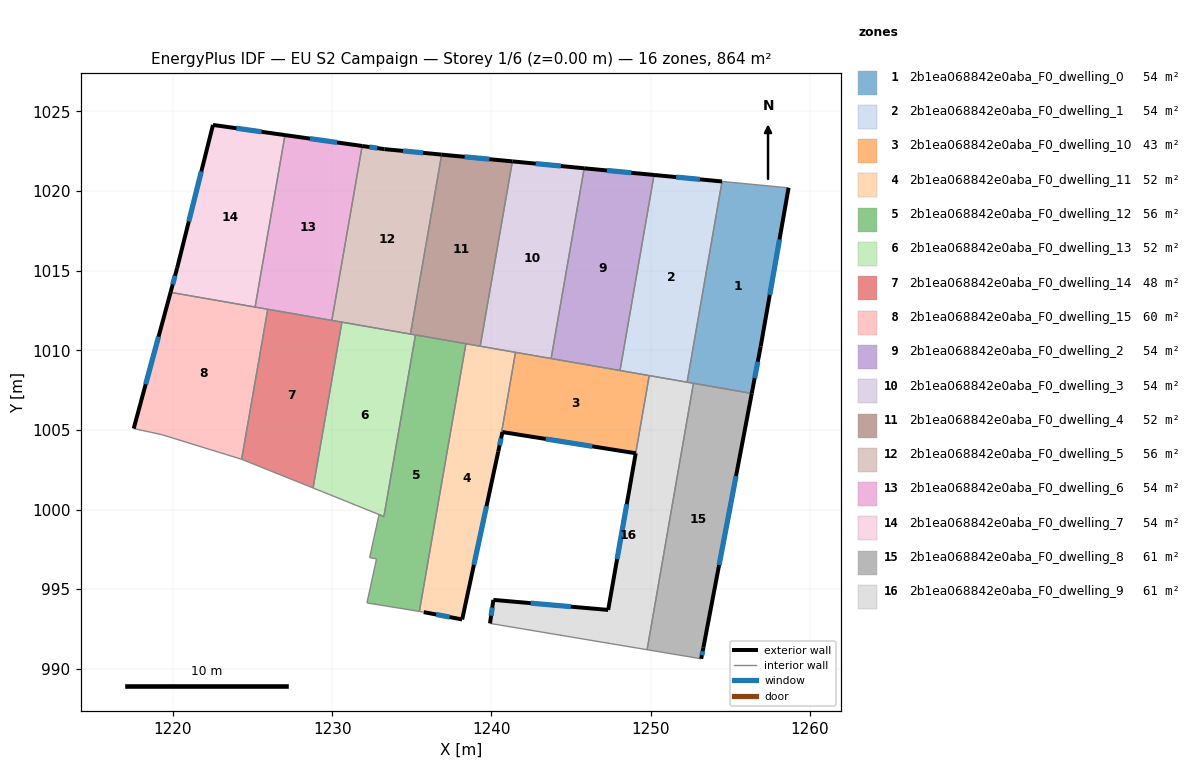
=== STOREY PLAN SPEC (per zone: floor XY polygon, exterior-wall plan segments, windows/doors) ===
zone 1: 2b1ea068842e0aba_F0_dwelling_0  (54.0 m²)
  floor: (1258.66, 1020.20) (1256.91, 1010.24) (1256.35, 1007.29) (1252.29, 1008.00) (1254.48, 1020.60)
  exterior wall: (1256.91, 1010.24) – (1258.66, 1020.20)  [10.1 m]
    window: (1257.48, 1013.48) – (1258.09, 1016.96)  [3.7 m²]
  exterior wall: (1256.35, 1007.29) – (1256.91, 1010.24)  [3.0 m]
    window: (1256.53, 1008.25) – (1256.73, 1009.28)  [1.1 m²]
  interior walls: 4
zone 2: 2b1ea068842e0aba_F0_dwelling_1  (54.0 m²)
  floor: (1254.48, 1020.60) (1252.29, 1008.00) (1248.07, 1008.73) (1250.21, 1021.01)
  exterior wall: (1254.48, 1020.60) – (1250.21, 1021.01)  [4.3 m]
    window: (1253.09, 1020.74) – (1251.60, 1020.88)  [1.6 m²]
  interior walls: 4
zone 3: 2b1ea068842e0aba_F0_dwelling_10  (42.8 m²)
  floor: (1249.91, 1008.41) (1249.06, 1003.53) (1240.69, 1004.86) (1240.43, 1003.64) (1241.51, 1009.87) (1241.56, 1009.86)
  exterior wall: (1240.69, 1004.86) – (1249.06, 1003.53)  [8.5 m]
    window: (1243.41, 1004.43) – (1246.34, 1003.97)  [3.1 m²]
  exterior wall: (1240.43, 1003.64) – (1240.69, 1004.86)  [1.3 m]
    window: (1240.51, 1004.04) – (1240.60, 1004.46)  [0.5 m²]
  interior walls: 6
zone 4: 2b1ea068842e0aba_F0_dwelling_11  (51.7 m²)
  floor: (1241.51, 1009.87) (1240.43, 1003.64) (1238.16, 993.09) (1235.75, 993.55) (1235.47, 993.60) (1238.40, 1010.41)
  exterior wall: (1238.16, 993.09) – (1240.43, 1003.64)  [10.8 m]
    window: (1238.90, 996.52) – (1239.69, 1000.21)  [4.0 m²]
  exterior wall: (1235.75, 993.55) – (1238.16, 993.09)  [2.5 m]
    window: (1236.53, 993.41) – (1237.38, 993.24)  [0.9 m²]
  interior walls: 5
zone 5: 2b1ea068842e0aba_F0_dwelling_12  (56.1 m²)
  floor: (1238.40, 1010.41) (1235.47, 993.60) (1232.18, 994.13) (1232.78, 996.89) (1232.35, 996.99) (1232.94, 999.68) (1233.24, 999.56) (1235.23, 1010.96)
  interior walls: 8
zone 6: 2b1ea068842e0aba_F0_dwelling_13  (51.9 m²)
  floor: (1235.23, 1010.96) (1233.24, 999.56) (1229.37, 1001.12) (1228.80, 1001.36) (1230.61, 1011.77)
  interior walls: 6
zone 7: 2b1ea068842e0aba_F0_dwelling_14  (47.6 m²)
  floor: (1230.61, 1011.77) (1228.80, 1001.36) (1224.31, 1003.16) (1225.95, 1012.58)
  interior walls: 5
zone 8: 2b1ea068842e0aba_F0_dwelling_15  (60.5 m²)
  floor: (1225.95, 1012.58) (1224.31, 1003.16) (1219.32, 1004.70) (1217.53, 1005.08) (1219.84, 1013.64)
  exterior wall: (1219.84, 1013.64) – (1217.53, 1005.08)  [8.9 m]
    window: (1219.09, 1010.86) – (1218.28, 1007.87)  [3.2 m²]
  interior walls: 5
zone 9: 2b1ea068842e0aba_F0_dwelling_2  (54.0 m²)
  floor: (1250.21, 1021.01) (1248.07, 1008.73) (1243.75, 1009.48) (1245.82, 1021.43)
  exterior wall: (1250.21, 1021.01) – (1245.82, 1021.43)  [4.4 m]
    window: (1248.78, 1021.15) – (1247.25, 1021.30)  [1.6 m²]
  interior walls: 3
zone 10: 2b1ea068842e0aba_F0_dwelling_3  (54.0 m²)
  floor: (1245.82, 1021.43) (1243.75, 1009.48) (1239.29, 1010.26) (1241.31, 1021.87)
  exterior wall: (1245.82, 1021.43) – (1241.31, 1021.87)  [4.5 m]
    window: (1244.36, 1021.57) – (1242.78, 1021.72)  [1.7 m²]
  interior walls: 5
zone 11: 2b1ea068842e0aba_F0_dwelling_4  (51.7 m²)
  floor: (1241.31, 1021.87) (1239.29, 1010.26) (1234.91, 1011.02) (1236.87, 1022.29)
  exterior wall: (1241.31, 1021.87) – (1236.87, 1022.29)  [4.5 m]
    window: (1239.87, 1022.00) – (1238.32, 1022.15)  [1.6 m²]
  interior walls: 5
zone 12: 2b1ea068842e0aba_F0_dwelling_5  (56.4 m²)
  floor: (1236.87, 1022.29) (1234.91, 1011.02) (1229.97, 1011.88) (1231.88, 1022.83) (1233.28, 1022.63)
  exterior wall: (1233.28, 1022.63) – (1231.88, 1022.83)  [1.4 m]
    window: (1232.82, 1022.70) – (1232.34, 1022.77)  [0.5 m²]
  exterior wall: (1236.87, 1022.29) – (1233.28, 1022.63)  [3.6 m]
    window: (1235.70, 1022.40) – (1234.45, 1022.52)  [1.3 m²]
  interior walls: 4
zone 13: 2b1ea068842e0aba_F0_dwelling_6  (54.0 m²)
  floor: (1231.88, 1022.83) (1229.97, 1011.88) (1225.15, 1012.72) (1227.03, 1023.52)
  exterior wall: (1231.88, 1022.83) – (1227.03, 1023.52)  [4.9 m]
    window: (1230.30, 1023.05) – (1228.61, 1023.29)  [1.8 m²]
  interior walls: 4
zone 14: 2b1ea068842e0aba_F0_dwelling_7  (54.0 m²)
  floor: (1227.03, 1023.52) (1225.15, 1012.72) (1219.84, 1013.64) (1220.26, 1015.17) (1222.51, 1024.15)
  exterior wall: (1220.26, 1015.17) – (1219.84, 1013.64)  [1.6 m]
    window: (1220.13, 1014.67) – (1219.98, 1014.14)  [0.6 m²]
  exterior wall: (1222.51, 1024.15) – (1220.26, 1015.17)  [9.3 m]
    window: (1221.78, 1021.23) – (1220.99, 1018.09)  [3.4 m²]
  exterior wall: (1227.03, 1023.52) – (1222.51, 1024.15)  [4.6 m]
    window: (1225.56, 1023.72) – (1223.98, 1023.95)  [1.7 m²]
  interior walls: 2
zone 15: 2b1ea068842e0aba_F0_dwelling_8  (60.8 m²)
  floor: (1256.35, 1007.29) (1253.31, 991.32) (1253.17, 990.63) (1249.78, 991.20) (1252.69, 1007.93)
  exterior wall: (1253.31, 991.32) – (1256.35, 1007.29)  [16.3 m]
    window: (1254.30, 996.52) – (1255.36, 1002.10)  [6.0 m²]
  exterior wall: (1253.17, 990.63) – (1253.31, 991.32)  [0.7 m]
    window: (1253.22, 990.85) – (1253.27, 991.10)  [0.3 m²]
  interior walls: 3
zone 16: 2b1ea068842e0aba_F0_dwelling_9  (60.8 m²)
  floor: (1252.69, 1007.93) (1249.78, 991.20) (1239.91, 992.85) (1240.12, 994.32) (1247.33, 993.69) (1249.06, 1003.53) (1249.91, 1008.41)
  exterior wall: (1240.12, 994.32) – (1239.91, 992.85)  [1.5 m]
    window: (1240.05, 993.84) – (1239.98, 993.33)  [0.5 m²]
  exterior wall: (1247.33, 993.69) – (1240.12, 994.32)  [7.2 m]
    window: (1244.99, 993.90) – (1242.46, 994.12)  [2.7 m²]
  exterior wall: (1249.06, 1003.53) – (1247.33, 993.69)  [10.0 m]
    window: (1248.50, 1000.33) – (1247.89, 996.89)  [3.7 m²]
  interior walls: 5

=== DERIVED (storey summary) ===
Building: EU S2 Campaign
Storey: 1 of 6  (floor level z = 0.00 m)
Storey gross floor area: 864.4 m²
Zones on this storey: 16
  - 2b1ea068842e0aba_F0_dwelling_0: floor 54.0 m²; exterior wall 13.1 m (39.4 m²); 2 window(s) 4.8 m²; WWR 12.2%
  - 2b1ea068842e0aba_F0_dwelling_1: floor 54.0 m²; exterior wall 4.3 m (12.9 m²); 1 window(s) 1.6 m²; WWR 12.2%
  - 2b1ea068842e0aba_F0_dwelling_10: floor 42.8 m²; exterior wall 9.7 m (29.2 m²); 2 window(s) 3.6 m²; WWR 12.2%
  - 2b1ea068842e0aba_F0_dwelling_11: floor 51.7 m²; exterior wall 13.2 m (39.7 m²); 2 window(s) 4.9 m²; WWR 12.2%
  - 2b1ea068842e0aba_F0_dwelling_12: floor 56.1 m²
  - 2b1ea068842e0aba_F0_dwelling_13: floor 51.9 m²
  - 2b1ea068842e0aba_F0_dwelling_14: floor 47.6 m²
  - 2b1ea068842e0aba_F0_dwelling_15: floor 60.5 m²; exterior wall 8.9 m (26.6 m²); 1 window(s) 3.2 m²; WWR 12.2%
  - 2b1ea068842e0aba_F0_dwelling_2: floor 54.0 m²; exterior wall 4.4 m (13.2 m²); 1 window(s) 1.6 m²; WWR 12.2%
  - 2b1ea068842e0aba_F0_dwelling_3: floor 54.0 m²; exterior wall 4.5 m (13.6 m²); 1 window(s) 1.7 m²; WWR 12.2%
  - 2b1ea068842e0aba_F0_dwelling_4: floor 51.7 m²; exterior wall 4.5 m (13.4 m²); 1 window(s) 1.6 m²; WWR 12.2%
  - 2b1ea068842e0aba_F0_dwelling_5: floor 56.4 m²; exterior wall 5.0 m (15.1 m²); 2 window(s) 1.8 m²; WWR 12.2%
  - 2b1ea068842e0aba_F0_dwelling_6: floor 54.0 m²; exterior wall 4.9 m (14.7 m²); 1 window(s) 1.8 m²; WWR 12.2%
  - 2b1ea068842e0aba_F0_dwelling_7: floor 54.0 m²; exterior wall 15.4 m (46.2 m²); 3 window(s) 5.7 m²; WWR 12.2%
  - 2b1ea068842e0aba_F0_dwelling_8: floor 60.8 m²; exterior wall 17.0 m (50.9 m²); 2 window(s) 6.2 m²; WWR 12.2%
  - 2b1ea068842e0aba_F0_dwelling_9: floor 60.8 m²; exterior wall 18.7 m (56.2 m²); 3 window(s) 6.9 m²; WWR 12.2%
Zone adjacency (shared interzone walls):
  - 2b1ea068842e0aba_F0_dwelling_0 ↔ 2b1ea068842e0aba_F0_dwelling_1
  - 2b1ea068842e0aba_F0_dwelling_0 ↔ 2b1ea068842e0aba_F0_dwelling_8
  - 2b1ea068842e0aba_F0_dwelling_0 ↔ 2b1ea068842e0aba_F0_dwelling_9
  - 2b1ea068842e0aba_F0_dwelling_1 ↔ 2b1ea068842e0aba_F0_dwelling_10
  - 2b1ea068842e0aba_F0_dwelling_1 ↔ 2b1ea068842e0aba_F0_dwelling_2
  - 2b1ea068842e0aba_F0_dwelling_1 ↔ 2b1ea068842e0aba_F0_dwelling_9
  - 2b1ea068842e0aba_F0_dwelling_10 ↔ 2b1ea068842e0aba_F0_dwelling_11
  - 2b1ea068842e0aba_F0_dwelling_10 ↔ 2b1ea068842e0aba_F0_dwelling_2
  - 2b1ea068842e0aba_F0_dwelling_10 ↔ 2b1ea068842e0aba_F0_dwelling_3
  - 2b1ea068842e0aba_F0_dwelling_10 ↔ 2b1ea068842e0aba_F0_dwelling_9
  - 2b1ea068842e0aba_F0_dwelling_11 ↔ 2b1ea068842e0aba_F0_dwelling_12
  - 2b1ea068842e0aba_F0_dwelling_11 ↔ 2b1ea068842e0aba_F0_dwelling_3
  - 2b1ea068842e0aba_F0_dwelling_11 ↔ 2b1ea068842e0aba_F0_dwelling_4
  - 2b1ea068842e0aba_F0_dwelling_12 ↔ 2b1ea068842e0aba_F0_dwelling_13
  - 2b1ea068842e0aba_F0_dwelling_12 ↔ 2b1ea068842e0aba_F0_dwelling_4
  - 2b1ea068842e0aba_F0_dwelling_13 ↔ 2b1ea068842e0aba_F0_dwelling_14
  - 2b1ea068842e0aba_F0_dwelling_13 ↔ 2b1ea068842e0aba_F0_dwelling_4
  - 2b1ea068842e0aba_F0_dwelling_13 ↔ 2b1ea068842e0aba_F0_dwelling_5
  - 2b1ea068842e0aba_F0_dwelling_14 ↔ 2b1ea068842e0aba_F0_dwelling_15
  - 2b1ea068842e0aba_F0_dwelling_14 ↔ 2b1ea068842e0aba_F0_dwelling_5
  - 2b1ea068842e0aba_F0_dwelling_14 ↔ 2b1ea068842e0aba_F0_dwelling_6
  - 2b1ea068842e0aba_F0_dwelling_15 ↔ 2b1ea068842e0aba_F0_dwelling_6
  - 2b1ea068842e0aba_F0_dwelling_15 ↔ 2b1ea068842e0aba_F0_dwelling_7
  - 2b1ea068842e0aba_F0_dwelling_2 ↔ 2b1ea068842e0aba_F0_dwelling_3
  - 2b1ea068842e0aba_F0_dwelling_3 ↔ 2b1ea068842e0aba_F0_dwelling_4
  - 2b1ea068842e0aba_F0_dwelling_4 ↔ 2b1ea068842e0aba_F0_dwelling_5
  - 2b1ea068842e0aba_F0_dwelling_5 ↔ 2b1ea068842e0aba_F0_dwelling_6
  - 2b1ea068842e0aba_F0_dwelling_6 ↔ 2b1ea068842e0aba_F0_dwelling_7
  - 2b1ea068842e0aba_F0_dwelling_8 ↔ 2b1ea068842e0aba_F0_dwelling_9